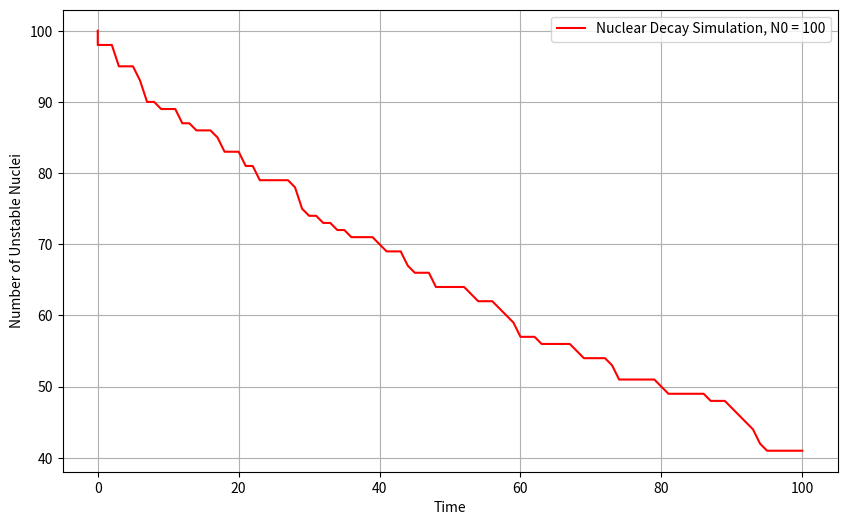
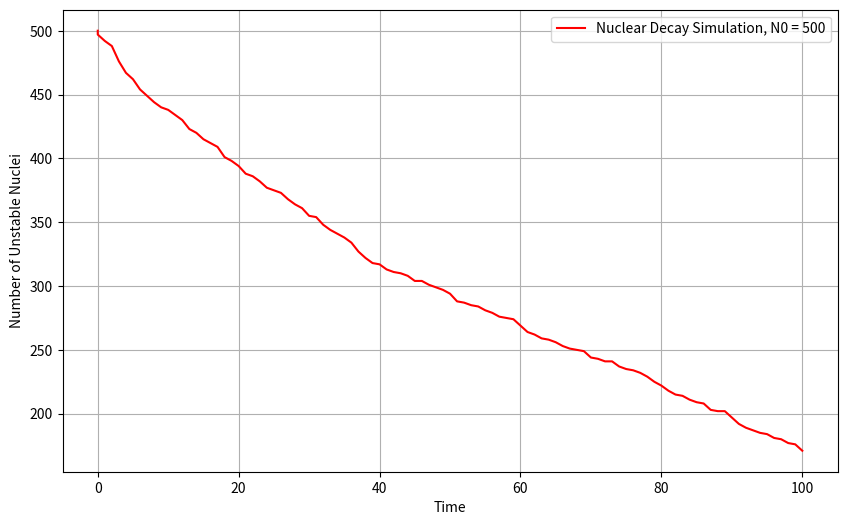

The script that saved these images, in order:
import numpy as np
import matplotlib.pyplot as plt
import random

nucleus = []
time = []

def nuclear_decay_simulation(N0, p, tmax):
    t = 0
    nucleus.append(N0) 
    time.append(t)
    while t <= tmax :
        for i in range(N0) :
            if random.random() <= p :
                N0 -= 1
        nucleus.append(N0) 
        time.append(t)
        t += 1

    
# Parameters
p = 0.01
tmax = 100

# Plotting N0 = 100
nuclear_decay_simulation(100, p, tmax)
plt.figure(figsize=(10, 6))
plt.plot(time, nucleus, label='Nuclear Decay Simulation, N0 = 100', color='red')
plt.xlabel('Time')
plt.ylabel('Number of Unstable Nuclei')
plt.legend()
plt.grid(True)
plt.show()

nucleus.clear()
time.clear()

# Plotting N0 = 500
nuclear_decay_simulation(500, p, tmax)
plt.figure(figsize=(10, 6))
plt.plot(time, nucleus, label='Nuclear Decay Simulation, N0 = 500', color='red')
plt.xlabel('Time')
plt.ylabel('Number of Unstable Nuclei')
plt.legend()
plt.grid(True)
plt.show()
